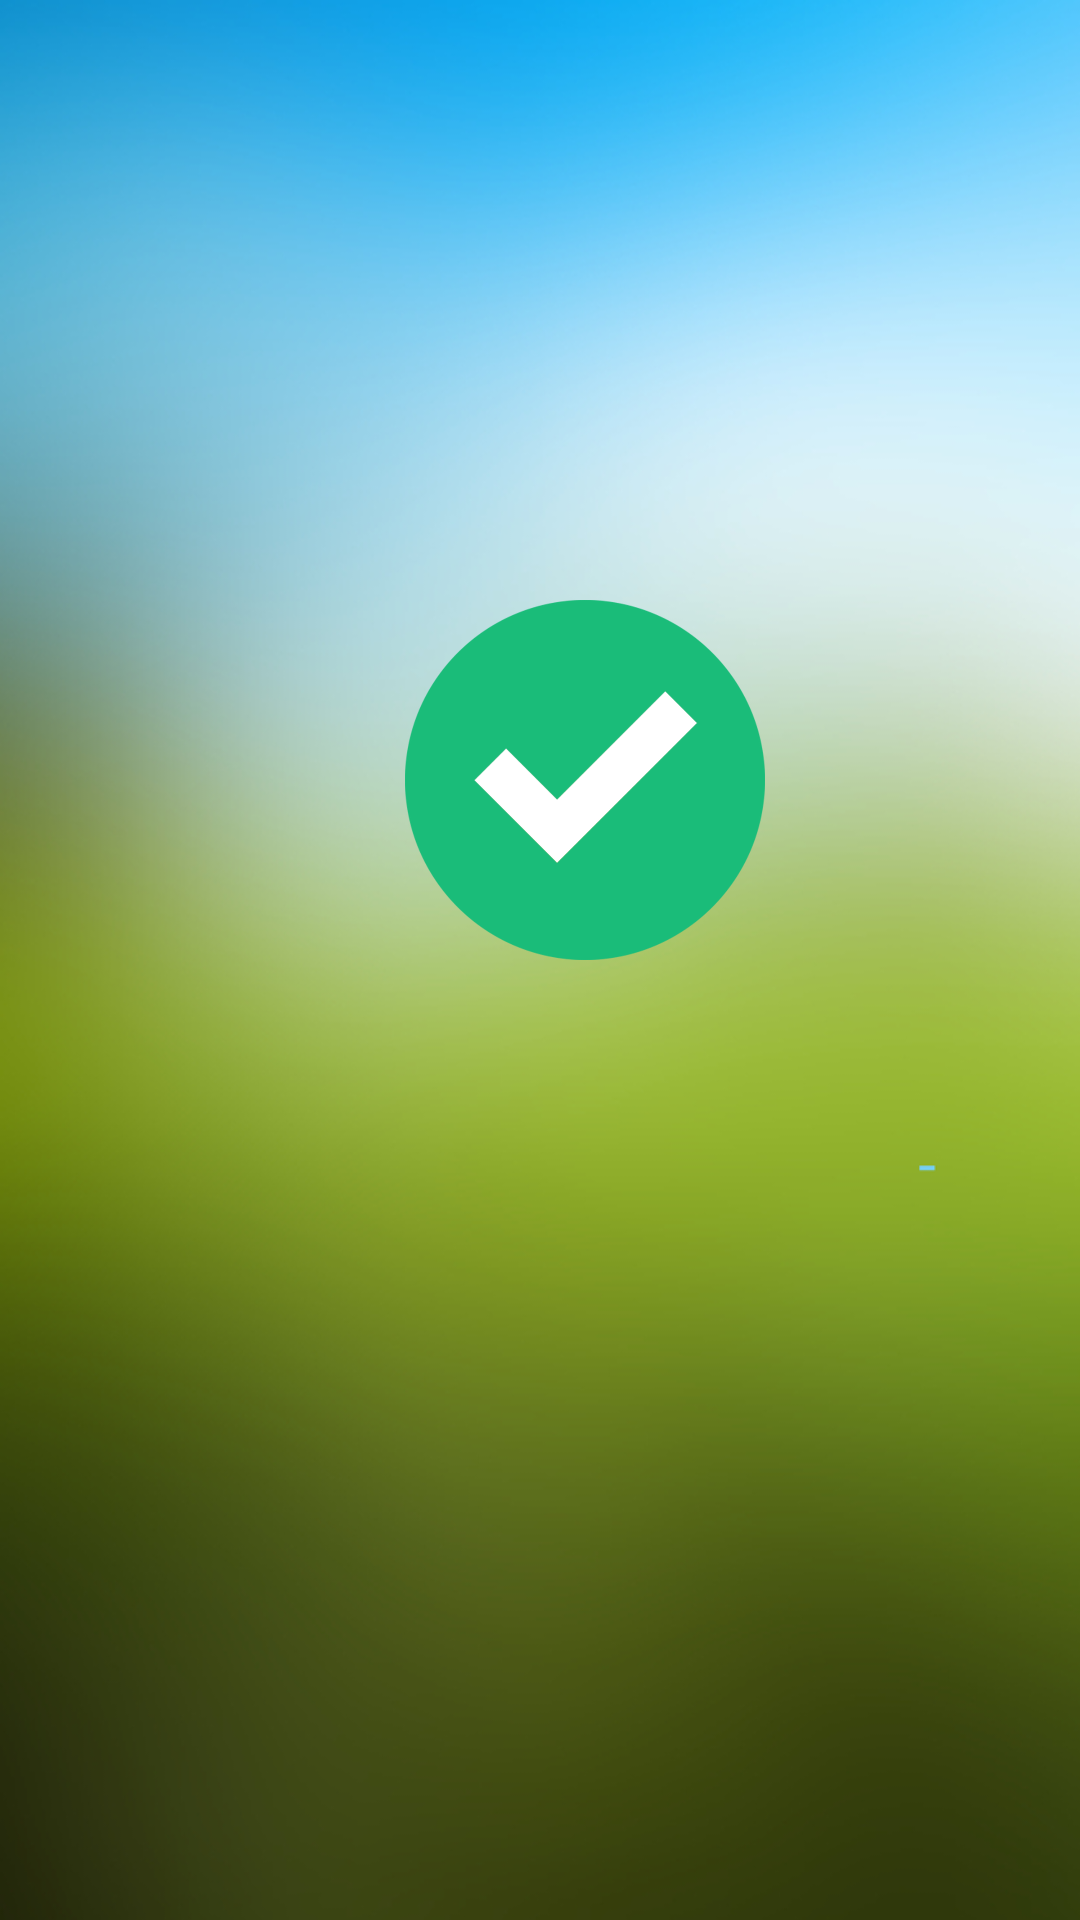

Produce the Android XML layout that renders to this screen, including the resource entries it uses.
<!-- AndroidManifest.xml: application theme AppTheme -->
<!-- res/layout/activity_success.xml -->
<?xml version="1.0" encoding="utf-8"?>
<TableLayout xmlns:android="http://schemas.android.com/apk/res/android"
    xmlns:tools="http://schemas.android.com/tools"
    android:id="@+id/activity_success"
    android:layout_width="match_parent"
    android:layout_height="match_parent"
    android:paddingBottom="@dimen/activity_vertical_margin"
    android:paddingLeft="@dimen/activity_horizontal_margin"
    android:paddingRight="@dimen/activity_horizontal_margin"
    android:paddingTop="@dimen/activity_vertical_margin"
    tools:context="id.ac.umn.mobile.snaptap.SuccessActivity"
    android:background="@drawable/login_background">

    <TableRow android:paddingTop="200dp"
        android:gravity="center_horizontal">
        <FrameLayout
            android:layout_width="wrap_content"
            android:layout_height="wrap_content"
            android:layout_column="1"
            android:paddingLeft="30dp">
        </FrameLayout>

        <ImageView
            android:layout_width="wrap_content"
            android:layout_height="wrap_content"
            android:adjustViewBounds="true"
            android:scaleType="fitCenter"
            android:maxWidth="120dp"
            android:maxHeight="120dp"
            android:src="@drawable/success"
            />
    </TableRow>


</TableLayout>
<!-- resources referenced by this layout -->
<resources>
  <!-- drawable login_background: png bitmap (drawable, 420297 bytes) -->
  <!-- drawable success: png bitmap (drawable, 59693 bytes) -->
  <style name="AppTheme" parent="Theme.AppCompat.Light.NoActionBar">
          
          <item name="android:windowTranslucentStatus">true</item>
      </style>
</resources>
